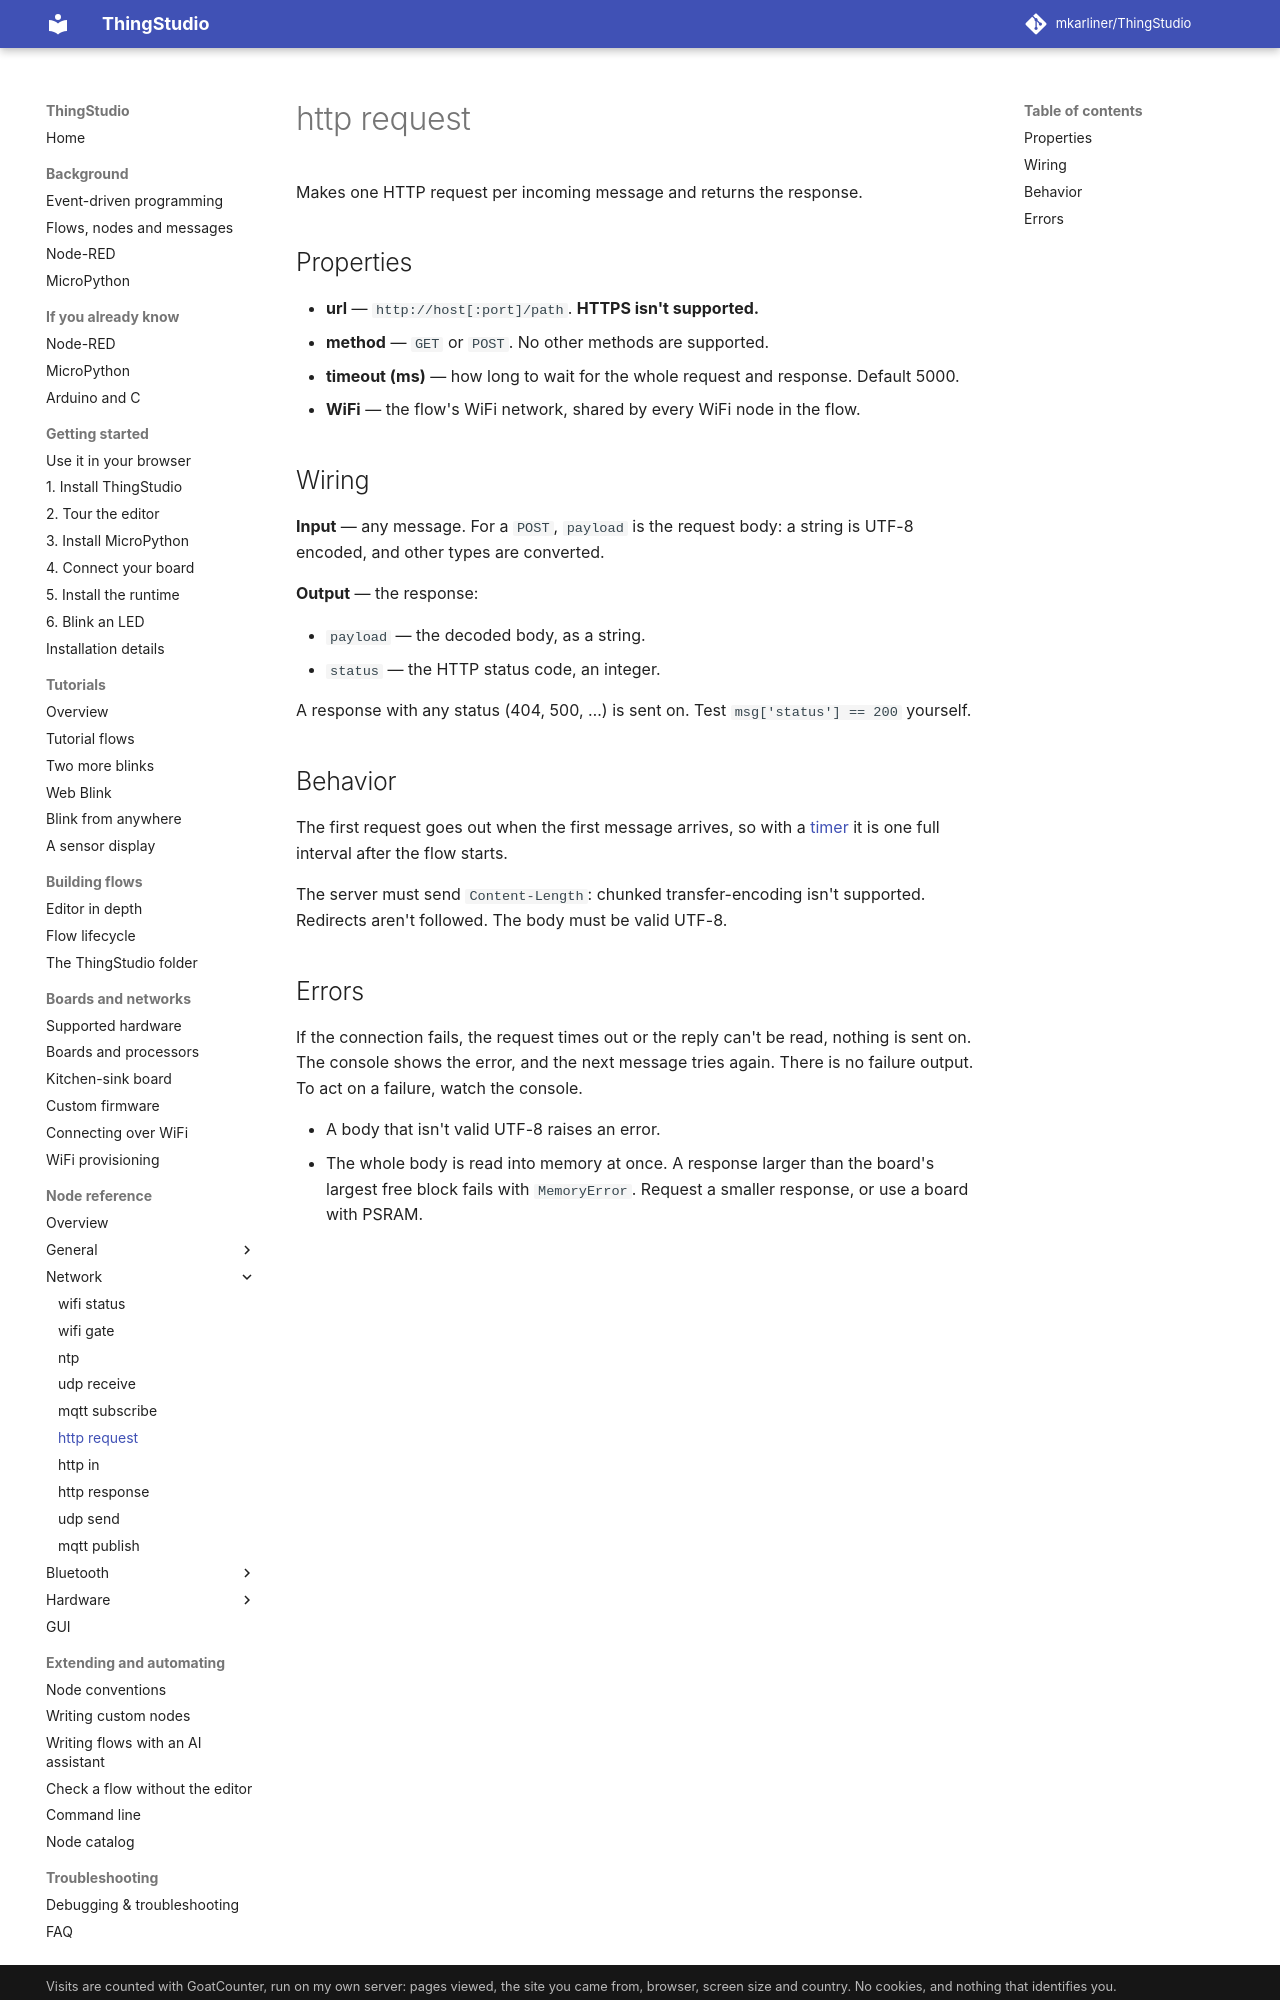

repository: mkarliner/ThingStudio · page: nodes/http-request/index.html · generator: mkdocs

# http request

Makes one HTTP request per incoming message and returns the response.

## Properties

- **url** — `http://host[:port]/path`. **HTTPS isn't supported.**
- **method** — `GET` or `POST`. No other methods are supported.
- **timeout (ms)** — how long to wait for the whole request and response. Default 5000.
- **WiFi** — the flow's WiFi network, shared by every WiFi node in the flow.

## Wiring

**Input** — any message. For a `POST`, `payload` is the request body: a string is UTF-8 encoded, and other types are
converted.

**Output** — the response:

- `payload` — the decoded body, as a string.
- `status` — the HTTP status code, an integer.

A response with any status (404, 500, …) is sent on. Test `msg['status'] == 200` yourself.

## Behavior

The first request goes out when the first message arrives, so with a [timer](timer.md) it is one full interval after
the flow starts.

The server must send `Content-Length`: chunked transfer-encoding isn't supported. Redirects aren't followed. The body
must be valid UTF-8.
